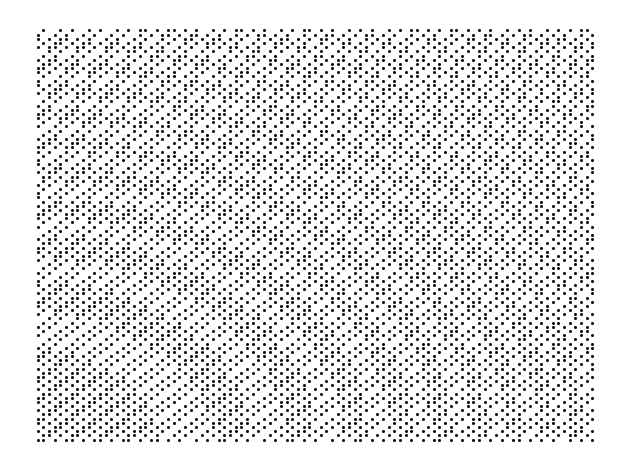

Reproduce this figure in Python.
import matplotlib.pyplot as plt
import random

x_values = []
y_values = []

def wallpaper(corna,cornb,side):
    for i in range(1, 100):
        for j in range(1, 100):
            x = corna + i * side / 100
            y = cornb + j * side / 100
            c = int(x ** 2 + y ** 2)

            if c % 2 == 0:
                x_values.append(x)
                y_values.append(y)



wallpaper(70,80,random.randrange(1,100))

plt.plot(x_values, y_values, 'ks' , marker='s',markersize=1)
plt.axis('off')
plt.tight_layout()
plt.show()
